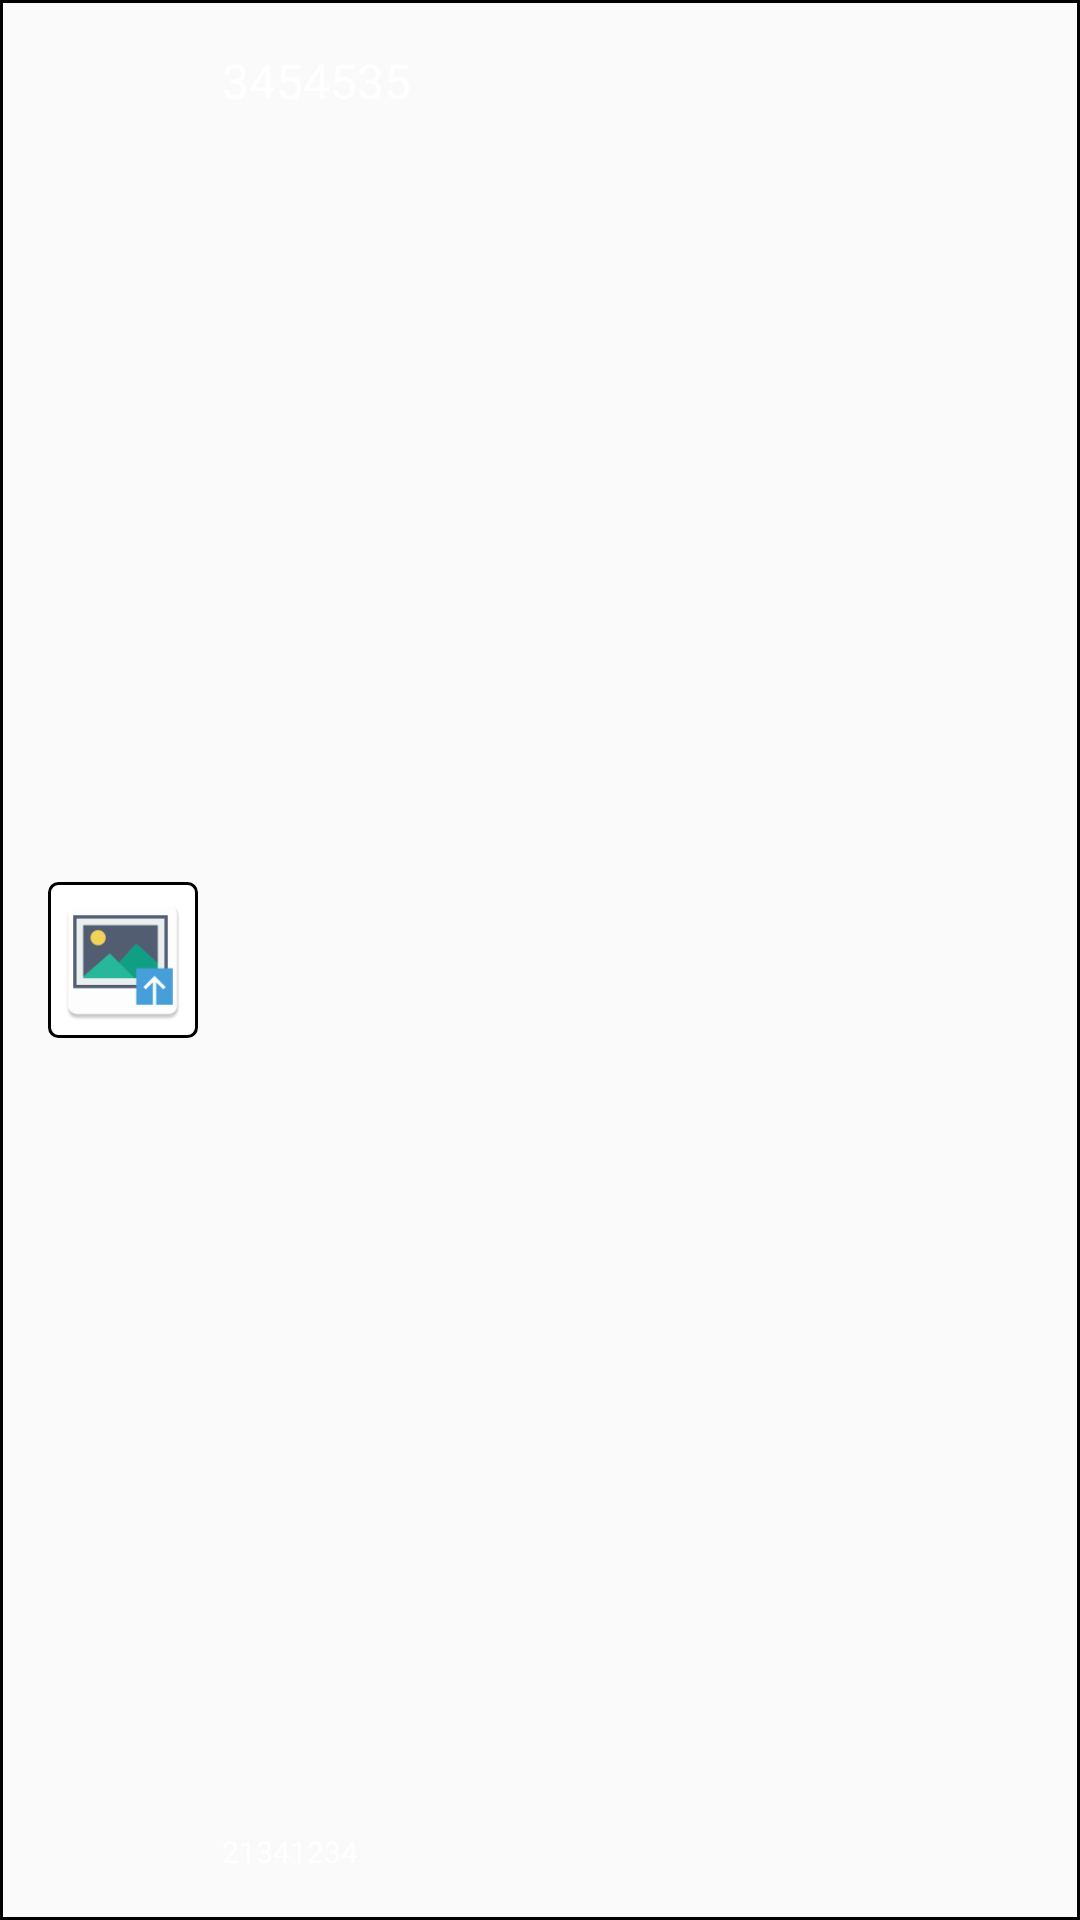

The Android layout XML behind this screen, and the referenced resources:
<!-- AndroidManifest.xml: application theme Theme.AppCompat.DayNight.NoActionBar -->
<!-- res/layout/fragment_photohistory.xml -->
<?xml version="1.0" encoding="utf-8"?>
<android.support.constraint.ConstraintLayout xmlns:android="http://schemas.android.com/apk/res/android"
    xmlns:app="http://schemas.android.com/apk/res-auto"
    xmlns:tools="http://schemas.android.com/tools"
    android:layout_width="match_parent"
    android:layout_height="72dp"
    android:orientation="horizontal"
    android:background="@drawable/my_border_history"
    android:id="@+id/photo_item"
    tools:layout_editor_absoluteY="25dp"
    tools:layout_editor_absoluteX="0dp">


    <TextView
        android:id="@+id/content_link"
        android:layout_width="0dp"
        android:layout_height="wrap_content"
        android:textAppearance="?attr/textAppearanceListItem"
        android:text="3454535"
        android:textColor="@android:color/white"
        app:layout_constraintLeft_toRightOf="@+id/thumb_link"
        android:layout_marginLeft="8dp"
        tools:layout_constraintTop_creator="1"
        android:layout_marginStart="8dp"
        android:layout_marginTop="16dp"
        app:layout_constraintTop_toTopOf="parent"
        app:layout_constraintRight_toLeftOf="@+id/image_copy_to_clipboard"
        android:layout_marginEnd="8dp" />

    <TextView
        android:id="@+id/date_time"
        android:layout_width="0dp"
        android:layout_height="wrap_content"
        android:textSize="10dp"
        android:text="21341234"
        android:textColor="@android:color/white"
        android:textAppearance="?attr/textAppearanceListItem"
        app:layout_constraintLeft_toRightOf="@+id/thumb_link"
        android:layout_marginLeft="8dp"
        tools:layout_constraintBottom_creator="1"
        android:layout_marginStart="8dp"
        app:layout_constraintBottom_toBottomOf="parent"
        android:layout_marginBottom="16dp"
        android:layout_marginTop="4dp"
        app:layout_constraintTop_toBottomOf="@+id/content_link"
        app:layout_constraintVertical_bias="1.0"
        app:layout_constraintRight_toLeftOf="@+id/image_copy_to_clipboard"
        android:layout_marginEnd="8dp"
        app:layout_constraintHorizontal_bias="0.0" />

    <ImageView
        android:id="@+id/thumb_link"
        android:layout_width="50dp"
        android:layout_height="wrap_content"
        android:background="@drawable/my_border"
        android:elevation="0dp"
        android:maxHeight="50dp"
        android:maxWidth="100dp"
        android:padding="2dp"
        android:scaleType="centerInside"
        android:src="@mipmap/ic_launcher"
        android:layout_marginStart="16dp"
        android:layout_marginLeft="16dp"
        app:layout_constraintLeft_toLeftOf="parent"
        app:layout_constraintTop_toTopOf="parent"
        android:layout_marginTop="8dp"
        app:layout_constraintBottom_toBottomOf="parent"
        android:layout_marginBottom="8dp" />
    <ImageView
        android:layout_width="wrap_content"
        android:layout_height="wrap_content"
        android:src="@drawable/ic_copy_to_clipboard"
        android:layout_marginRight="16dp"
        app:layout_constraintRight_toRightOf="parent"
        app:layout_constraintBottom_toBottomOf="parent"
        android:layout_marginBottom="8dp"
        app:layout_constraintTop_toTopOf="parent"
        android:layout_marginTop="8dp"
        android:id="@+id/image_copy_to_clipboard" />

</android.support.constraint.ConstraintLayout>
<!-- resources referenced by this layout -->
<resources>
  <!-- drawable my_border (drawable) -->
  <?xml version="1.0" encoding="utf-8"?>
  <shape xmlns:android="http://schemas.android.com/apk/res/android"
      android:shape="rectangle" >
  
      
      <solid
          android:color="@android:color/background_light" >
      </solid>
  
      
      <stroke
          android:width="1dp"
          android:color="@color/color_my_accent" >
      </stroke>
  
      
      <corners
          android:radius="3dp"   >
      </corners>
  
  </shape>
  <!-- drawable my_border_history (drawable) -->
  <?xml version="1.0" encoding="utf-8"?>
  <shape xmlns:android="http://schemas.android.com/apk/res/android"
      android:shape="rectangle" >
  
      
      <solid
          android:color="@color/color_my_accent" >
      </solid>
  
      
      <stroke
          android:width="1dp"
          android:color="@color/color_my_accent" >
      </stroke>
  
      
  
  </shape>
  <!-- mipmap ic_launcher: png bitmap (mipmap-hdpi, 1474 bytes) -->
</resources>
